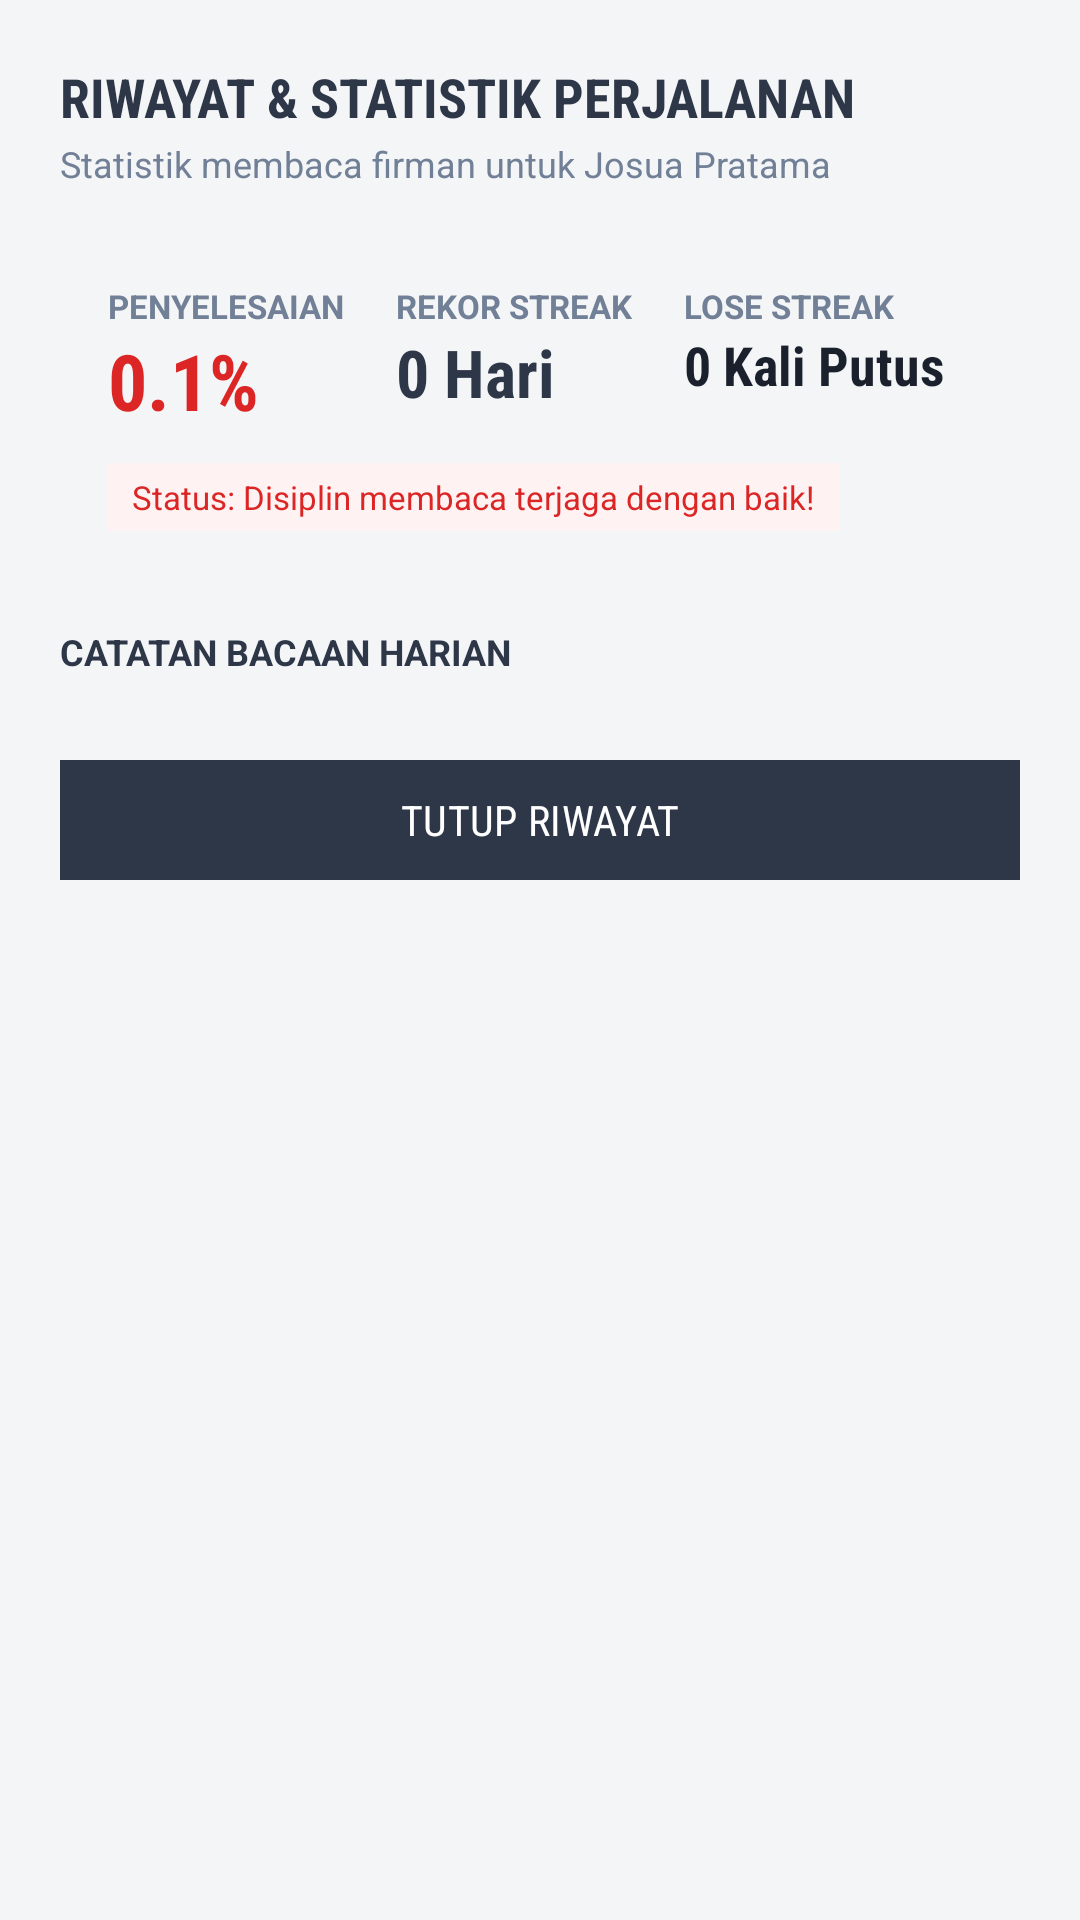

Here is an Android app screen rendered from its layout file. Give the layout XML and the strings, colors and styles it references.
<!-- AndroidManifest.xml: application theme Theme.LenteraKehidupan -->
<!-- res/layout/dialog_history.xml -->
<?xml version="1.0" encoding="utf-8"?>
<LinearLayout xmlns:android="http://schemas.android.com/apk/res/android"
    xmlns:app="http://schemas.android.com/apk/res-auto"
    android:layout_width="match_parent"
    android:layout_height="wrap_content"
    android:orientation="vertical"
    android:padding="20dp">

    
    <TextView
        android:layout_width="wrap_content"
        android:layout_height="wrap_content"
        android:fontFamily="sans-serif-condensed"
        android:text="RIWAYAT &amp; STATISTIK PERJALANAN"
        android:textColor="@color/primary_gray"
        android:textSize="18sp"
        android:textStyle="bold" />

    <TextView
        android:id="@+id/tvHistoryUserSub"
        android:layout_width="wrap_content"
        android:layout_height="wrap_content"
        android:layout_marginTop="2dp"
        android:fontFamily="sans-serif"
        android:text="Statistik membaca firman untuk Josua Pratama"
        android:textColor="@color/text_muted"
        android:textSize="12sp" />

    
    <LinearLayout
        android:layout_width="match_parent"
        android:layout_height="wrap_content"
        android:layout_marginTop="16dp"
        android:background="@color/bg_slate"
        android:orientation="vertical"
        android:padding="16dp">

        <LinearLayout
            android:layout_width="match_parent"
            android:layout_height="wrap_content"
            android:orientation="horizontal">

            <LinearLayout
                android:layout_width="0dp"
                android:layout_height="wrap_content"
                android:layout_weight="1"
                android:orientation="vertical">

                <TextView
                    android:layout_width="wrap_content"
                    android:layout_height="wrap_content"
                    android:text="PENYELESAIAN"
                    android:textColor="@color/text_muted"
                    android:textSize="11sp"
                    android:textStyle="bold" />

                <TextView
                    android:id="@+id/tvHistoryPersenBesar"
                    android:layout_width="wrap_content"
                    android:layout_height="wrap_content"
                    android:fontFamily="sans-serif-condensed"
                    android:text="0.1%"
                    android:textColor="@color/primary_red"
                    android:textSize="26sp"
                    android:textStyle="bold" />
            </LinearLayout>

            <LinearLayout
                android:layout_width="0dp"
                android:layout_height="wrap_content"
                android:layout_weight="1"
                android:orientation="vertical">

                <TextView
                    android:layout_width="wrap_content"
                    android:layout_height="wrap_content"
                    android:text="REKOR STREAK"
                    android:textColor="@color/text_muted"
                    android:textSize="11sp"
                    android:textStyle="bold" />

                <TextView
                    android:id="@+id/tvHistoryMaxStreak"
                    android:layout_width="wrap_content"
                    android:layout_height="wrap_content"
                    android:fontFamily="sans-serif-condensed"
                    android:text="0 Hari"
                    android:textColor="@color/primary_gray"
                    android:textSize="22sp"
                    android:textStyle="bold" />
            </LinearLayout>

            <LinearLayout
                android:layout_width="0dp"
                android:layout_height="wrap_content"
                android:layout_weight="1"
                android:orientation="vertical">

                <TextView
                    android:layout_width="wrap_content"
                    android:layout_height="wrap_content"
                    android:text="LOSE STREAK"
                    android:textColor="@color/text_muted"
                    android:textSize="11sp"
                    android:textStyle="bold" />

                <TextView
                    android:id="@+id/tvHistoryLoseStreak"
                    android:layout_width="wrap_content"
                    android:layout_height="wrap_content"
                    android:fontFamily="sans-serif-condensed"
                    android:text="0 Kali Putus"
                    android:textColor="@color/text_dark"
                    android:textSize="18sp"
                    android:textStyle="bold" />
            </LinearLayout>
        </LinearLayout>

        
        <TextView
            android:id="@+id/tvStatusLoseStreakNote"
            android:layout_width="wrap_content"
            android:layout_height="wrap_content"
            android:layout_marginTop="10dp"
            android:background="@color/streak_red_bg"
            android:fontFamily="sans-serif"
            android:paddingStart="8dp"
            android:paddingTop="4dp"
            android:paddingEnd="8dp"
            android:paddingBottom="4dp"
            android:text="Status: Disiplin membaca terjaga dengan baik!"
            android:textColor="@color/primary_red"
            android:textSize="11sp" />
    </LinearLayout>

    <TextView
        android:layout_width="wrap_content"
        android:layout_height="wrap_content"
        android:layout_marginTop="16dp"
        android:fontFamily="sans-serif"
        android:text="CATATAN BACAAN HARIAN"
        android:textColor="@color/primary_gray"
        android:textSize="12sp"
        android:textStyle="bold" />

    
    <ScrollView
        android:layout_width="match_parent"
        android:layout_height="wrap_content"
        android:layout_marginTop="8dp"
        android:maxHeight="260dp">

        <LinearLayout
            android:id="@+id/llHistoryItemsContainer"
            android:layout_width="match_parent"
            android:layout_height="wrap_content"
            android:orientation="vertical" />
    </ScrollView>

    <com.google.android.material.button.MaterialButton
        android:id="@+id/btnTutupHistory"
        android:layout_width="match_parent"
        android:layout_height="48dp"
        android:layout_marginTop="16dp"
        android:backgroundTint="@color/primary_gray"
        android:fontFamily="sans-serif-condensed"
        android:text="TUTUP RIWAYAT"
        android:textColor="@color/surface_white"
        app:cornerRadius="0dp"
        app:elevation="0dp" />

</LinearLayout>
<!-- resources referenced by this layout -->
<resources>
  <color name="bg_slate">#F4F5F7</color>
  <color name="primary_gray">#2D3748</color>
  <color name="primary_red">#DC2626</color>
  <color name="streak_red_bg">#FEF2F2</color>
  <color name="surface_white">#FFFFFF</color>
  <color name="text_dark">#1A202C</color>
  <color name="text_muted">#718096</color>
  <style name="Theme.LenteraKehidupan" parent="Theme.Material3.DayNight.NoActionBar">
          
          <item name="colorPrimary">@color/primary_gray</item>
          <item name="colorOnPrimary">@color/surface_white</item>
          
          <item name="colorSecondary">@color/secondary_orange</item>
          
          <item name="android:statusBarColor">#1A202C</item>
          <item name="android:windowLightStatusBar">false</item>
          <item name="android:windowBackground">@color/bg_slate</item>
          
          
          <item name="shapeAppearanceSmallComponent">@style/ShapeAppearance.Flat</item>
          <item name="shapeAppearanceMediumComponent">@style/ShapeAppearance.Flat</item>
          <item name="shapeAppearanceLargeComponent">@style/ShapeAppearance.Flat</item>
      </style>
  <color name="secondary_orange">#DC2626</color>
  <style name="ShapeAppearance.Flat" parent="">
          <item name="cornerSize">0dp</item>
      </style>
</resources>
